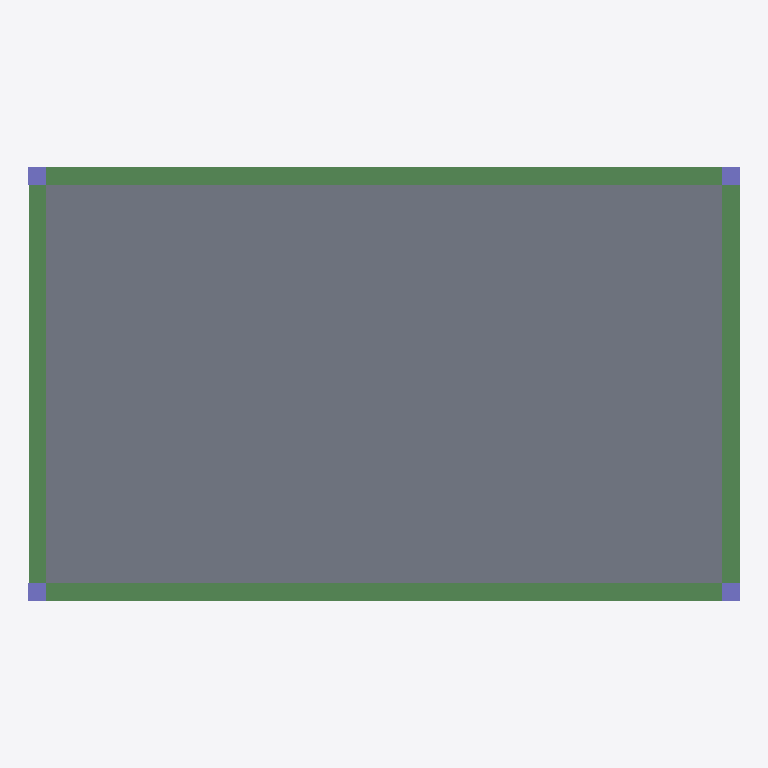
Plan cut of the same IFC building model at storey 'Piping' (level 3.10 m, cut at 4.50 m), seen from above with north up, elements coloured by IFC class: 4 beams (green), 4 columns (violet), 1 slab (grey). Cut surfaces are drawn darker.
Extent 20.5 m × 12.5 m × 3.6 m (x, y, z). Storeys (3): My Storey at 0.00 m; Piping at 3.10 m; Ducting at 3.20 m. Elements (174): 60 IfcBeam, 36 IfcPipeSegment, 31 IfcColumn, 16 IfcPipeFitting, 12 IfcDuctSegment, 8 IfcDoor, 6 IfcWall, 3 IfcWindow, 2 IfcSlab.

HEADER;
FILE_DESCRIPTION(('ViewDefinition[DesignTransferView]'),'2;1');
FILE_NAME('convenience_store.ifc','2025-09-29T22:25:04+08:00',(''),(''),'IfcOpenShell 0.8.3-post1','Bonsai 0.8.3-post1','');
FILE_SCHEMA(('IFC4'));
ENDSEC;
DATA;
#1=IFCPROJECT('3$vrX9K79D$BuhWa67faff',$,'My Project',$,$,$,$,(#14,#26),#9);
#31=IFCSITE('3X7$N6UEHE$BdW69RNY3UI',$,'My Site',$,$,#54,$,$,$,$,$,$,$,$);
#37=IFCBUILDING('0yNKJdDNzDIv7nMxIGj85T',$,'My Building',$,$,#60,$,$,$,$,$,$);
#43=IFCBUILDINGSTOREY('3SPhhKi8LAtgZS9RL6WZjf',$,'My Storey',$,$,#66,$,$,$,$);
#12134=IFCBUILDINGSTOREY('24pH2GGY9EXOfXz6BhSkSK',$,'Piping',$,$,#18040,$,$,$,$);
#12151=IFCBUILDINGSTOREY('3FWvBsxhf18vjty_zMd$at',$,'Ducting',$,$,#18130,$,$,$,$);
#24611=IFCSLAB('3A7uqkV5XDsP2dR0BwFYkr',$,'Slab',$,$,#24768,#24626,$,$);
#746=IFCBEAM('2F5IH9_xnFUekZIV3OtUyb',$,'Beam',$,$,#4245,#757,$,$);
#790=IFCBEAM('3hoqKklFrAKu0EMNCmgcim',$,'Beam',$,$,#7972,#801,$,$);
#23011=IFCBEAM('2q3VwZ6216eQJMKcZ7CUX9',$,'Beam',$,$,#23454,#23022,$,$);
#22984=IFCBEAM('0ZjhSi6IzCsxiU57qtNNRO',$,'Beam',$,$,#23449,#22995,$,$);
#697=IFCCOLUMN('2jVtjOFWL0xARx3jgY_YMJ',$,'Column',$,$,#704,#708,$,$);
#630=IFCCOLUMN('3I_4Cum89EKRbm90qpCRDv',$,'Column',$,$,#638,#642,$,$);
#653=IFCCOLUMN('2bF7eWI$18DfKCNj5UUEy9',$,'Column',$,$,#6595,#664,$,$);
#675=IFCCOLUMN('1ASPA7aw14w9hscP5tVA2w',$,'Column',$,$,#6590,#686,$,$);
ENDSEC;